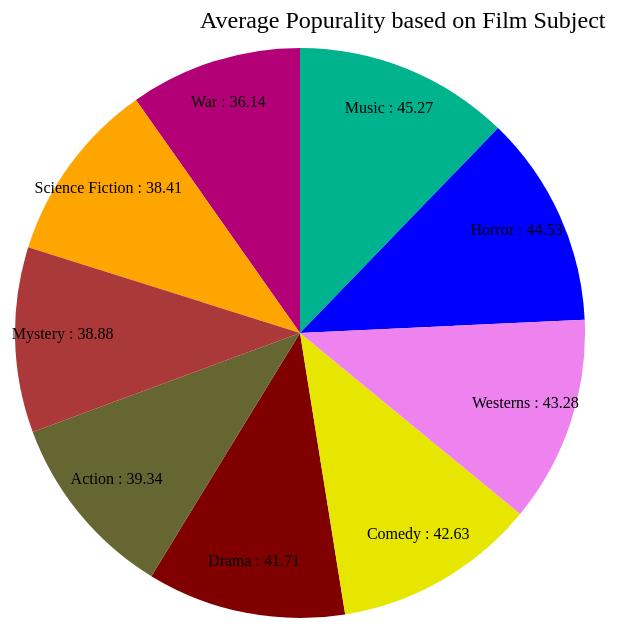
D3 v4 page, settled after 480 driven frames (8 s of simulated time); the page loaded 1 data file(s).


   d3.csv("data/a1-film.csv", function (error, data) {
         if (error) {
            throw error;
         }
         var avgPopularity = d3.nest()
            .key(function (d) { return d.Subject; })
            .rollup(function (v) { return Math.round(d3.mean(v, function (d) { return d.Popularity; }) * 100) / 100; })
            .entries(data);

         drawPieChart(avgPopularity);
      });
	  function drawPieChart(data) {

         var arc = addG.selectAll(".arc")
            .data(pieChart(data))
            .enter()
            .append("g")
            .attr("class", "arc");

         arc.append("path")
            .attr("d", path)
            .attr("fill", function (d) { return pieColor(d.data.key); })




         arc.append("text").attr("transform", function (d) {
            return "translate(" + pieLabel.centroid(d) + ")";
         }).text(function (d) { return "" + d.data.key + " : " + d.data.value; });
      };

	  
	  
      var svg = d3.select("svg"),
         width = svg.attr("width"),
         height = svg.attr("height"),
         radius = Math.min(width - 400, height - 325);

      var addG = svg.append("g")
         .attr("transform", "translate(" + width / 2 + "," + height / 2 + ")");

      

      var pieChart = d3.pie().value(function (d) {
         return d.value;
      });

      var path = d3.arc()
         .outerRadius(radius - 40).innerRadius(0);

      var pieLabel = d3.arc()
         .outerRadius(radius).innerRadius(150);

      
      
      svg.append("g")
         .attr("transform", "translate(" + (width / 2 - 100) + "," + 20 + ")")
         .append("text").attr("font-size", "24px").text("Average Popurality based on Film Subject")
         .attr("class", "title")
		var pieColor = d3.scaleOrdinal([
         '#800000', '#666633', '#e6e600', '#b30077', '#00b38f', 'orange', '#ac3939','blue','violet'
      ]);

   

### data: data/a1-film.csv
Year, Length, Title, Subject, Actor, Actress, Director, Popularity, Awards, *Image
1990, 125, Wild at Heart, Drama, Cage, Nicolas, Dern, Laura, Lynch, David, 6, No, NicholasCage.gif
1961, 120, Goodbye Again, Drama, Perkins, Anthony, Bergman, Ingrid, Litvak, Anatole, 6, No, NicholasCage.gif
1990, 135, Hunt for Red October, The, Drama, Connery, Sean, , McTiernan, J., 8, No, NicholasCage.gif
1984, 108, Terminator, The, Action, Schwarzenegger, A., Hamilton, Linda, Cameron, J., 17, No, T2.gif
1991, 136, Terminator 2, Action, Schwarzenegger, A., Hamilton, Linda, Cameron, J., 8, No, T2.gif
1993, 65, John Cleese on How to Irritate People, Comedy, Cleese, John, Booth, Connie, , 62, No, NicholasCage.gif
1987, 103, Au Revoir les Enfants, Drama, Manesse, Gaspard, Racette, Francine, Malle, Louis, 35, No, NicholasCage.gif
1983, 128, The Ballad of Narayama, Drama, , Missing, Imamura, Shohei, 15, No, NicholasCage.gif
1990, 138, Cyrano De Bergerac, Drama, Depardieu, Gerard, Brochet, Anne, Rappeneau, Jean-Paul, 86, No, NicholasCage.gif
1990, 107, Green Card, Comedy, Depardieu, Gerard, MacDowell, Andie, Weir, Peter, 25, No, NicholasCage.gif
1987, 118, Hope & Glory, War, Hayman, David, Miles, Sarah, Boorman, John, 3, No, NicholasCage.gif
1982, 122, Missing, Drama, Lemmon, Jack, Spacek, Sissy, Costa-Gavras,, 30, No, NicholasCage.gif
1986, 125, The Mission, Drama, Niro, Robert De, Lunghi, Cherie, Joffe, Roland, 20, No, NicholasCage.gif
1987, 101, My Life As a Dog, Comedy, Glanzelius, Anton, , Hallstrom, Lasse, 21, No, NicholasCage.gif
1984, 150, Paris, Texas, Drama, Stanton, Harry Dean, Kinski, Nastassia, Wim Wenders, 27, No, NicholasCage.gif
1984, 106, Romancing the Stone, Action, Douglas, Michael, Turner, Kathleen, Silvestri, Robert Zemeckis, 83, No, NicholasCage.gif
1982, 120, The State of Things, Drama, , Isabelle Weingarten., Wenders, Wim, 40, No, NicholasCage.gif
1986, 98, Summer, Comedy, Gauthier, Vincent, Riviere, Marie, Rohmer, Eric, 11, No, NicholasCage.gif
1955, 108, Smiles of a Summer Night, Comedy, Bjornstrand, Gunnar, Jacobsson, Ulla, Bergman, Ingmar, 58, No, Bergman.gif
1987, 98, Under the Sun of Satan, Drama, Depardieu, Gerard, Bonnaire, Sandrine, Pialat, Maurice, 45, No, NicholasCage.gif
1985, 105, Vagabond, Drama, Meril, Macha, Bonnaire, Sandrine, Varda, Agnes, 49, No, NicholasCage.gif
1988, 115, Working Girl, Comedy, Ford, Harrison, Griffith, Melanie, Nichols, Mike, 25, No, NicholasCage.gif
1984, 106, A Year of the Quiet Sun, Drama, Wilson, Scott, Komorowska, Maja, Zanussi, Krzystoff, 78, No, NicholasCage.gif
1983, 134, Yentl, Music, Patinkin, Mandy, Streisand, Barbra, Streisand, Barbra, 46, No, NicholasCage.gif
1982, 111, Yol, Drama, Akan, Tarik, , Guney, Yilmaz, 53, No, NicholasCage.gif
1992, 102, The Addams Family, Comedy, Julia, Raul, Huston, Anjelica, Sonnenfeld, B., 8, No, NicholasCage.gif
1992, 88, Adventures in Dinosaur City, Action, Katz, Omri, Hoffman, Shawn, Thompson, Brett, 19, No, NicholasCage.gif
1992, 95, Alan & Naomi, Drama, Haas, Lukas, Aquino, Vanessa, Vanwagenen, Sterling, 3, No, NicholasCage.gif
1992, 115, Alien Three, Science Fiction, Dutton, Charles, Weaver, Sigourney, Fincher, David, 25, No, weaver.gif
1992, 88, Amazon, Action, Davi, Robert, Vaananen, Kari, Kaurismaki, Mika, 30, No, NicholasCage.gif
1992, 58, Baby Don't Cry, Drama, , Missing, Burch, Claire, 31, No, NicholasCage.gif
1992, 88, Back in the U S. S. R., Action, Negoda, Natalya, , Missing, 61, No, NicholasCage.gif
1992, 123, Basic Instinct, Mystery, Douglas, Michael, Stone, Sharon, Verhoeven, Paul, 41, No, NicholasCage.gif
1992, 128, Cape Fear, Mystery, Niro, Robert De, Lange, Jessica, Scorsese, Martin, 7, No, NicholasCage.gif
1992, 121, Christopher Columbus: The Discovery, Action, Corraface, George, Ward, Rachel, Glen, John, 5, No, NicholasCage.gif
1992, 135, City of Joy, Drama, Swayze, Patrick, Collins, Pauline, Joffe, Roland, 87, No, NicholasCage.gif
1992, 100, Class Act, Drama, Reid, Christopher, Perlman, Rhea, , 88, No, NicholasCage.gif
1992, 101, Cool World, Drama, Byrne, Gabriel, Basinger, Kim, Bakshi, Ralph, 44, No, NicholasCage.gif
1992, 96, A Day in October, Drama, Sweeney, D. B., Wolf, Kelly, Madsen, Kenneth, 76, No, NicholasCage.gif
1992, 103, Death Becomes Her, Drama, Willis, Bruce, Streep, Meryl, Zemeckis, Robert, 61, No, NicholasCage.gif
1992, 96, Defense of the Realm, Drama, Elliott, Denholm, Scacchi, Greta, , 79, No, NicholasCage.gif
1992, 95, Delicatessen, Drama, Dougnac, Marie-Laure, Pinon, Dominique, , 61, No, NicholasCage.gif
1992, 90, Diary of a Hitman, Drama, Whitaker, Forest, Fenn, Sherilyn, London, Roy, 67, No, NicholasCage.gif
1992, 85, Double Edge, Drama, Eban, Abba, Dunaway, Faye, Kollek, Amos, 69, No, NicholasCage.gif
1992, 84, Dragonfight, Drama, D'Zar, Robert, MacLaren, Fawna, , 71, No, NicholasCage.gif
1992, 125, Final Analysis, Drama, Gere, Richard, Basinger, Kim, Joanou, Phil, 50, No, NicholasCage.gif
1990, 98, Almost an Angel, Comedy, Hogan, Paul, Kozlowski, Linda, Cornell, John, 14, No, NicholasCage.gif
1990, 98, Another Forty-Eight Hours, Action, Murphy, Eddie, , Missing, 54, No, NicholasCage.gif
1987, 92, Back to the Beach, Comedy, Avalon, Frankie, Funicello, Annette, Hobbs, Lyndall, 45, No, NicholasCage.gif
1987, 103, Beverly Hills Cop II, Comedy, Murphy, Eddie, Nielsen, Brigitte, Scott, Tony, 37, No, NicholasCage.gif
1988, 90, Big Top Pee-wee, Comedy, Kristofferson, Kris, Herman, Pee-wee, Kleiser, Randal, 17, No, NicholasCage.gif
1990, 89, Bloodsucking Pharaohs in Pittsburgh, Comedy, Dengel, Jake, Fletcher, Suzanne, Smithey, Alan, 79, No, NicholasCage.gif
1988, 90, Cannibal Women in the Avocado Jungle of …, Comedy, Primus, Barry, Tweed, Shannon, J,, 56, No, NicholasCage.gif
1988, 89, Cheerleader Camp, Horror, Garrett, Leif, Russell, Betsy, Quinn, John, 79, No, NicholasCage.gif
1988, 116, Coming to America, Comedy, Murphy, Eddie, Sinclair, Madge, Landis, John, 11, No, NicholasCage.gif
1989, 110, Cousins, Comedy, Danson, Ted, Rossellini, Isabella, , 28, No, NicholasCage.gif
1986, 99, Critical Condition, Comedy, Pryor, Richard, Ticotin, Rachel, Apted, Michael, 41, No, NicholasCage.gif
… [head cut at 6 KiB]